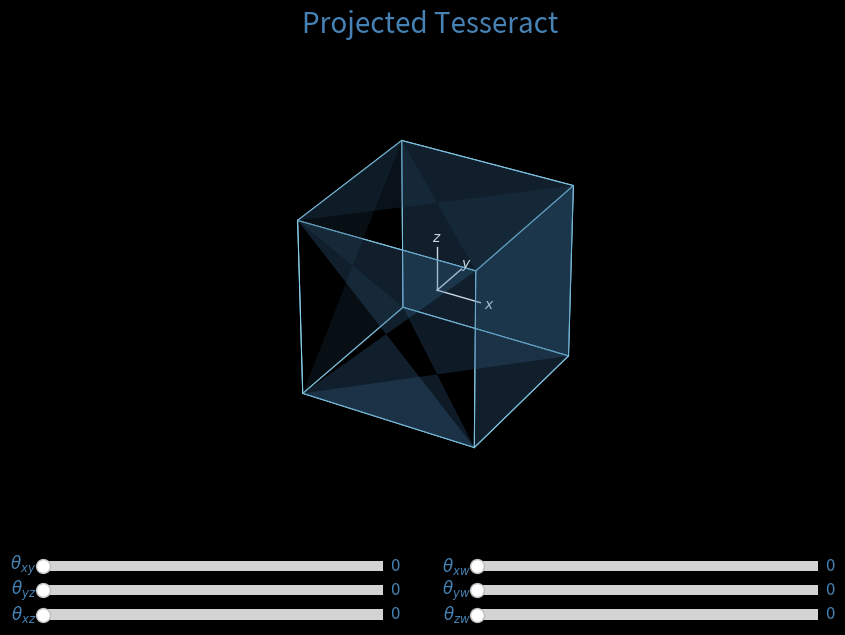

Python code for this plot:
import matplotlib.pyplot as plt
import numpy as np
from matplotlib.widgets import Slider

SLIDER_FONTSIZE = 12
SLIDER_COLOR = 'steelblue'
CUBE_COLOR = 'skyblue'
FACE_COLOR = 'steelblue'
EDGE_WIDTH = 0.75
NULL_ARRAY = np.zeros((2, 2))
# Functions to initiate the cube elements
def initiate_cube_vertices(dimension, edge_length = 2):
    vertices = []
    for i in range(dimension):
        vertices.append(generate_vertice_column(2**(dimension - (i+1)), 2**(i+1)))
    vertices = edge_length*np.array(vertices).T/2
    return vertices

def generate_vertice_column(repetition, times):
    col = []
    group = np.ones(repetition)
    for i in range(times):
        col.append(group*(-1)**i)
    col = np.array(col)
    return col.flatten()

def initiate_cube_edges():
    edges = []
    for i in range(32):
        edge, = ax_cube.plot([], [], [], color = CUBE_COLOR, linewidth = EDGE_WIDTH)
        edges.append(edge)
    return edges

def initiate_cube_faces():
    faces = []
    for i in range(24):
        face = ax_cube.plot_surface(NULL_ARRAY, NULL_ARRAY, NULL_ARRAY, color = CUBE_COLOR, linewidth = EDGE_WIDTH)
        faces.append(face)
    return faces

# Functions to draw the cube in the 3D space
def draw_edge(edge, vertices, row_index1, row_index2):
    edge.set_data([vertices[row_index1,0], vertices[row_index2,0]], [vertices[row_index1,1], vertices[row_index2,1]])
    edge.set_3d_properties([vertices[row_index1,2], vertices[row_index2,2]])
    

def draw_face(faces, vertices, row_index1, row_index2, row_index3, row_index4, vertex_index):
    corners = np.array([vertices[row_index1], vertices[row_index2], vertices[row_index3], vertices[row_index4]])
    X, Y, Z = corners[:, 0].reshape(2, 2), corners[:, 1].reshape(2, 2), corners[:, 2].reshape(2, 2)
    faces[vertex_index].remove()
    faces[vertex_index] = ax_cube.plot_surface(X, Y, Z, color = FACE_COLOR, alpha = 0.15)
    
def draw_faces(faces, vertices):
    draw_face(faces, vertices, 0, 2, 4, 6, 0)
    draw_face(faces, vertices, 0, 4, 12, 8, 1)
    draw_face(faces, vertices, 0, 8, 2, 10, 2)
    draw_face(faces, vertices, 14, 10, 8, 12, 3)
    draw_face(faces, vertices, 2, 10, 14, 6, 4)
    draw_face(faces, vertices, 4, 12, 14, 6, 5)
    
    draw_face(faces, vertices, 1, 3, 5, 7, 6)
    draw_face(faces, vertices, 1, 5, 13, 9, 7)
    draw_face(faces, vertices, 1, 9, 3, 11, 8)
    draw_face(faces, vertices, 15, 11, 9, 13, 9)
    draw_face(faces, vertices, 3, 11, 15, 7, 10)
    draw_face(faces, vertices, 5, 13, 15, 7, 11)
    
    draw_face(faces, vertices, 0, 1, 3, 2, 12)
    draw_face(faces, vertices, 4, 5, 7, 6, 13)
    draw_face(faces, vertices, 8, 9, 11, 10, 14)
    draw_face(faces, vertices, 12, 13, 15, 14, 15)
    
    draw_face(faces, vertices, 0, 1, 5, 4, 16)
    draw_face(faces, vertices, 2, 3, 7, 6, 17)
    draw_face(faces, vertices, 8, 9, 13, 12, 18)
    draw_face(faces, vertices, 10, 11, 15, 14, 19)
    
    draw_face(faces, vertices, 0, 1, 9, 8, 20)
    draw_face(faces, vertices, 2, 3, 11, 10, 21)
    draw_face(faces, vertices, 4, 5, 13, 12, 22)
    draw_face(faces, vertices, 6, 7, 15, 14, 23)

def draw_cube(edges, vertices):
    draw_edge(edges[0], vertices, 0, 1), draw_edge(edges[1], vertices, 0, 2), draw_edge(edges[2], vertices, 0, 4)
    draw_edge(edges[3], vertices, 0, 8), draw_edge(edges[4], vertices, 1, 3), draw_edge(edges[5], vertices, 1, 5)
    draw_edge(edges[6], vertices, 1, 9), draw_edge(edges[7], vertices, 2, 3), draw_edge(edges[8], vertices, 2, 6)
    draw_edge(edges[9], vertices, 2, 10), draw_edge(edges[10], vertices, 3, 7), draw_edge(edges[11], vertices, 3, 11)
    draw_edge(edges[12], vertices, 4, 5), draw_edge(edges[13], vertices, 4, 12), draw_edge(edges[14], vertices, 4, 6)
    draw_edge(edges[15], vertices, 5, 7), draw_edge(edges[16], vertices, 5, 13), draw_edge(edges[17], vertices, 6, 7)
    draw_edge(edges[18], vertices, 6, 14), draw_edge(edges[19], vertices, 7, 15), draw_edge(edges[20], vertices, 8, 9)
    draw_edge(edges[21], vertices, 8, 10), draw_edge(edges[22], vertices, 8, 12), draw_edge(edges[23], vertices, 9, 11)
    draw_edge(edges[24], vertices, 9, 13), draw_edge(edges[25], vertices, 10, 11), draw_edge(edges[26], vertices, 10, 14)
    draw_edge(edges[27], vertices, 11, 15), draw_edge(edges[28], vertices, 12, 13), draw_edge(edges[29], vertices, 12, 14)
    draw_edge(edges[30], vertices, 13, 15), draw_edge(edges[31], vertices, 14, 15)

# Function to get the rotation matrix
def get_rotation_matrix(xy, xz, yz, xw, yw, zw):
    R_xy = np.array([[np.cos(xy), -np.sin(xy), 0, 0], [np.sin(xy), np.cos(xy), 0, 0], [0, 0, 1, 0], [0, 0, 0, 1]])
    R_yz = np.array([[1, 0, 0, 0], [0, np.cos(yz), -np.sin(yz), 0], [0, np.sin(yz), np.cos(yz), 0], [0, 0, 0, 1]])
    R_xz = np.array([[np.cos(xz), 0, -np.sin(xz), 0], [0, 1, 0, 0], [np.sin(xz), 0, np.cos(xz), 0], [0, 0, 0, 1]])
    R_xw = np.array([[np.cos(xw), 0, 0, -np.sin(xw)], [0, 1, 0, 0], [0, 0, 1, 0], [np.sin(xw), 0, 0, np.cos(xw)]])
    R_yw = np.array([[1, 0, 0, 0], [0, np.cos(yw), 0, -np.sin(yw)], [0, 0, 1, 0], [0, np.sin(yw), 0, np.cos(yw)]])
    R_zw = np.array([[1, 0, 0, 0], [0, 1, 0, 0], [0, 0, np.cos(zw), -np.sin(zw)], [0, 0, np.sin(zw), np.cos(zw)]])

    return np.matmul(R_zw, np.matmul(R_yw, np.matmul(R_xw, np.matmul(R_xz, np.matmul(R_yz, R_xy)))))

# Function called by all sliders
def rotate_cube(val):
    xy, xz, yz = np.radians(xy_slider.val), np.radians(xz_slider.val), np.radians(yz_slider.val)
    xw, yw, zw = np.radians(xw_slider.val), np.radians(yw_slider.val), np.radians(zw_slider.val)
    R = get_rotation_matrix(xy, xz, yz, xw, yw, zw)
    cube_vertices = np.matmul(initial_cube_vertices, R)
    draw_cube(cube_edges, cube_vertices)
    draw_faces(cube_faces, cube_vertices)

# Initialization of plot
plt.style.use('dark_background')
fig = plt.figure(figsize=(10,7.5))

# 3D space to plot cube
ax_cube = plt.subplot2grid((15,10), (0,0), colspan = 10, rowspan = 13, aspect = 'equal', projection = '3d')
ax_cube.set_xlim(-1.5, 1.5), ax_cube.set_ylim(-1.5, 1.5), ax_cube.set_zlim(-1.5, 1.5), ax_cube.axis('off')
ax_cube.set_title('Projected Tesseract', color = SLIDER_COLOR, fontsize = 20, y = 1.1)

# xyz vectors
ax_cube.plot([0, 0.5], [0, 0], [0, 0], color = 'w', linewidth = 1)
ax_cube.plot([0, 0], [0, 0.5], [0, 0], color = 'w', linewidth = 1)
ax_cube.plot([0, 0], [0, 0], [0, 0.5], color = 'w', linewidth = 1)
ax_cube.text(0.6, 0, 0, r'$x$', color = 'w', ha = 'center', va = 'center')
ax_cube.text(0, 0.6, 0, r'$y$', color = 'w', ha = 'center', va = 'center')
ax_cube.text(0, 0, 0.6, r'$z$', color = 'w', ha = 'center', va = 'center')

# Sliders for angles
ax_xy = plt.subplot2grid((24, 18), (21, 0), colspan = 8)
xy_slider = Slider(
    ax = ax_xy,
    label = r'$\theta_{xy}$',
    valmin = 0,
    valmax = 360,
    valstep = 0.5,
    valinit = 0,
    facecolor = SLIDER_COLOR,
)
xy_slider.label.set_color(SLIDER_COLOR)
xy_slider.label.set_size(SLIDER_FONTSIZE)
xy_slider.valtext.set_size(SLIDER_FONTSIZE)
xy_slider.valtext.set_color(SLIDER_COLOR)

ax_yz = plt.subplot2grid((24, 18), (22, 0), colspan = 8)
yz_slider = Slider(
    ax = ax_yz,
    label = r'$\theta_{yz}$',
    valmin = 0,
    valmax = 360,
    valstep = 0.5,
    valinit = 0,
    facecolor = SLIDER_COLOR,
)
yz_slider.label.set_color(SLIDER_COLOR)
yz_slider.label.set_size(SLIDER_FONTSIZE)
yz_slider.valtext.set_size(SLIDER_FONTSIZE)
yz_slider.valtext.set_color(SLIDER_COLOR)

ax_xz = plt.subplot2grid((24, 18), (23, 0), colspan = 8)
xz_slider = Slider(
    ax = ax_xz,
    label = r'$\theta_{xz}$',
    valmin = 0,
    valmax = 360,
    valstep = 0.5,
    valinit = 0,
    facecolor = SLIDER_COLOR,
)
xz_slider.label.set_color(SLIDER_COLOR)
xz_slider.label.set_size(SLIDER_FONTSIZE)
xz_slider.valtext.set_size(SLIDER_FONTSIZE)
xz_slider.valtext.set_color(SLIDER_COLOR)

ax_xw = plt.subplot2grid((24, 18), (21, 10), colspan = 8)
xw_slider = Slider(
    ax = ax_xw,
    label = r'$\theta_{xw}$',
    valmin = 0,
    valmax = 360,
    valstep = 0.5,
    valinit = 0,
    facecolor = SLIDER_COLOR,
)
xw_slider.label.set_color(SLIDER_COLOR)
xw_slider.label.set_size(SLIDER_FONTSIZE)
xw_slider.valtext.set_size(SLIDER_FONTSIZE)
xw_slider.valtext.set_color(SLIDER_COLOR)

ax_yw = plt.subplot2grid((24, 18), (22, 10), colspan = 8)
yw_slider = Slider(
    ax = ax_yw,
    label = r'$\theta_{yw}$',
    valmin = 0,
    valmax = 360,
    valstep = 0.5,
    valinit = 0,
    facecolor = SLIDER_COLOR,
)
yw_slider.label.set_color(SLIDER_COLOR)
yw_slider.label.set_size(SLIDER_FONTSIZE)
yw_slider.valtext.set_size(SLIDER_FONTSIZE)
yw_slider.valtext.set_color(SLIDER_COLOR)

ax_zw = plt.subplot2grid((24, 18), (23, 10), colspan = 8)
zw_slider = Slider(
    ax = ax_zw,
    label = r'$\theta_{zw}$',
    valmin = 0,
    valmax = 360,
    valstep = 0.5,
    valinit = 0,
    facecolor = SLIDER_COLOR,
)
zw_slider.label.set_color(SLIDER_COLOR)
zw_slider.label.set_size(SLIDER_FONTSIZE)
zw_slider.valtext.set_size(SLIDER_FONTSIZE)
zw_slider.valtext.set_color(SLIDER_COLOR)

# Initialize cube
initial_cube_vertices = initiate_cube_vertices(4)
cube_edges = initiate_cube_edges()
cube_faces = initiate_cube_faces()
draw_cube(cube_edges, initial_cube_vertices)
draw_faces(cube_faces, initial_cube_vertices)

# Update cube when sliders are interacted with
xy_slider.on_changed(rotate_cube), xz_slider.on_changed(rotate_cube), yz_slider.on_changed(rotate_cube)
xw_slider.on_changed(rotate_cube), yw_slider.on_changed(rotate_cube), zw_slider.on_changed(rotate_cube)

vertices = initiate_cube_vertices(4)
displayed_vertices = np.zeros((16,5))
displayed_vertices[:,:4] = vertices
displayed_vertices[:,4] = np.arange(16)
print(displayed_vertices)

plt.show()